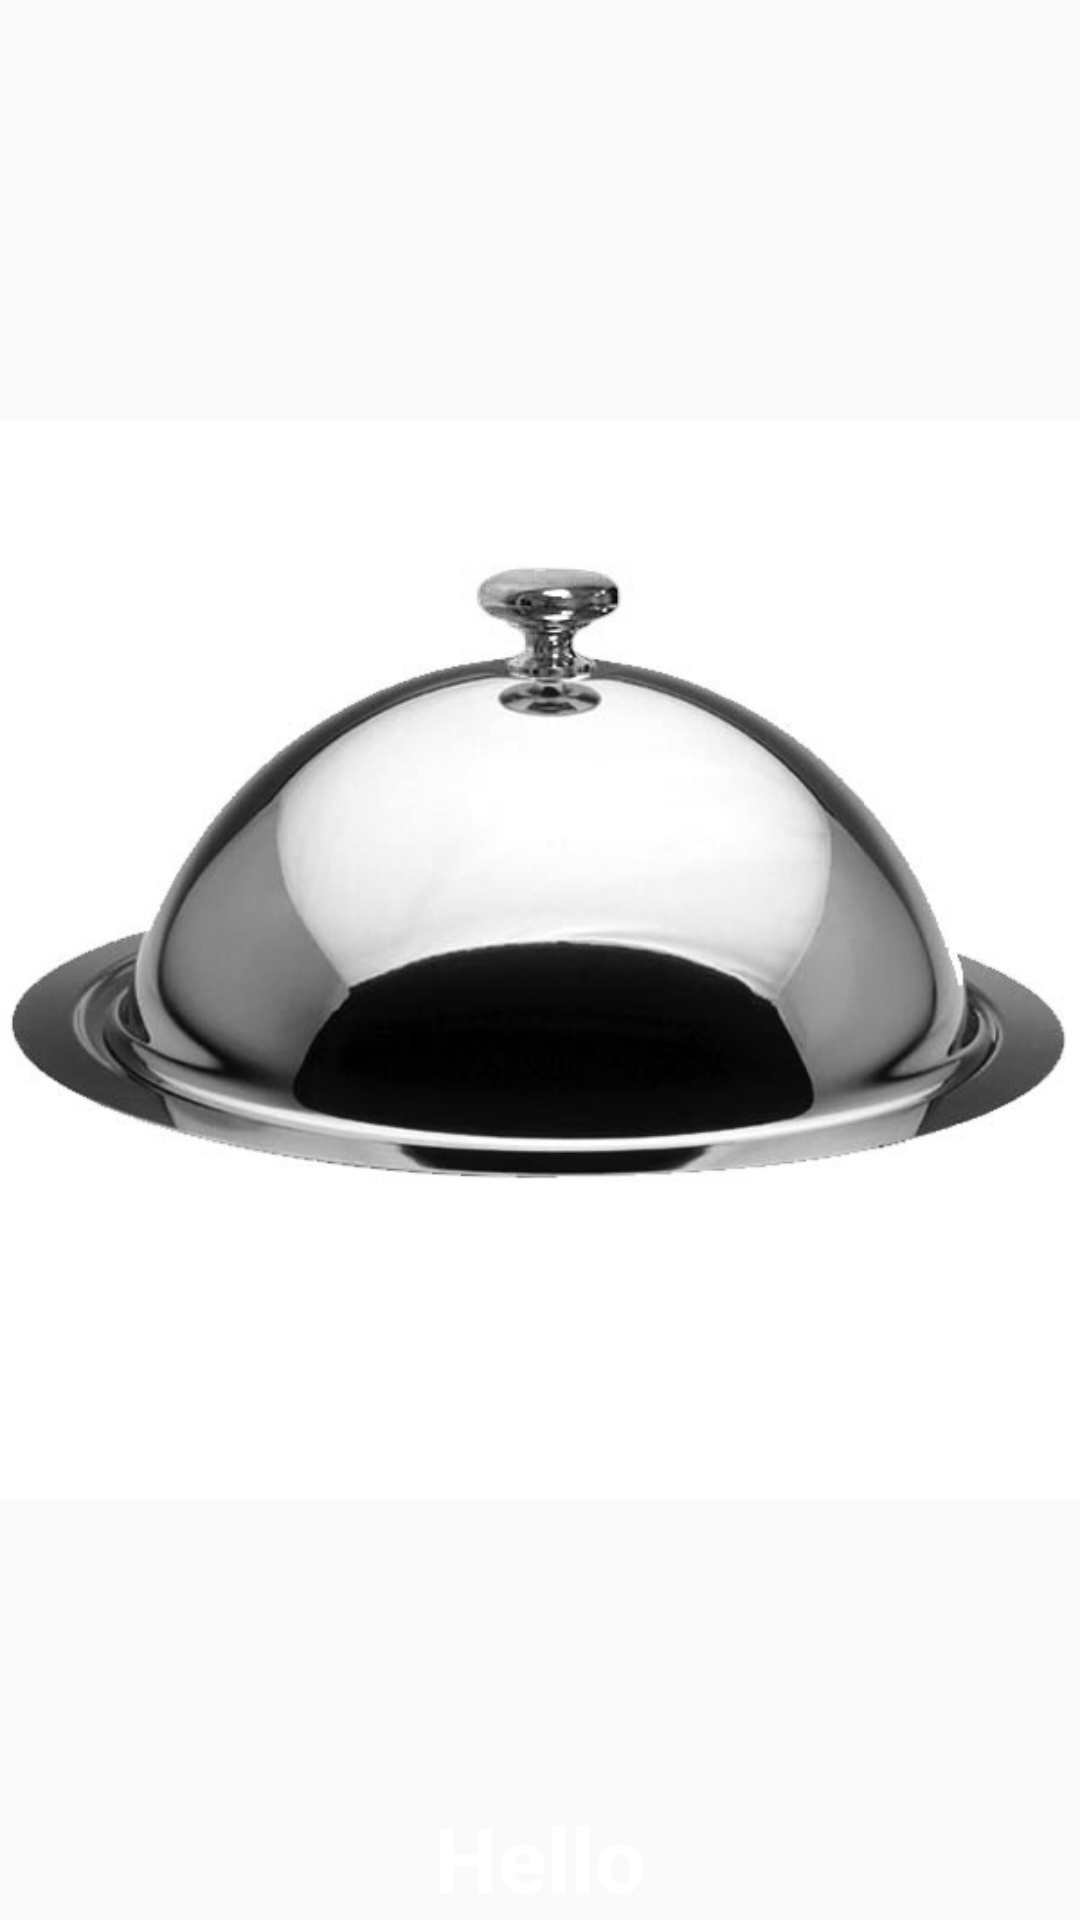

Reconstruct the res/layout file that produces this screen, plus the resources it refers to.
<!-- AndroidManifest.xml: application theme AppTheme -->
<!-- res/layout/test.xml -->
<?xml version="1.0" encoding="utf-8"?>
<RelativeLayout
    xmlns:android="http://schemas.android.com/apk/res/android"
    android:id="@+id/relativelayout"
    android:layout_width="fill_parent"
    android:layout_height="fill_parent" >

    <ImageView
        android:id="@+id/category_image_view"
        android:layout_width="match_parent"
        android:layout_height="match_parent"
        android:src="@drawable/unknown" />

    <TextView
        android:id="@+id/myImageViewText"
        android:layout_width="match_parent"
        android:layout_height="40dp"
        android:layout_alignLeft="@id/category_image_view"
        android:layout_alignRight="@id/category_image_view"
        android:layout_alignBottom="@id/category_image_view"
        android:text="Hello"
        android:background="@color/colorBackground"
        android:textColor="#FFFFFF"
        android:layout_marginLeft="1dp"
        android:layout_marginRight="1dp"
        android:layout_marginBottom="1dp"
        android:gravity="center"
        android:textStyle="normal|bold"
        android:textSize="30sp"/>

</RelativeLayout>
<!-- resources referenced by this layout -->
<resources>
  <!-- drawable unknown: png bitmap (drawable, 103819 bytes) -->
  <style name="AppTheme" parent="Theme.AppCompat.Light.DarkActionBar">
          
          <item name="colorPrimary">@color/colorPrimary</item>
          <item name="colorPrimaryDark">@color/colorPrimaryDark</item>
          <item name="colorAccent">@color/colorAccent</item>
      </style>
  <color name="colorPrimary">#2d2c2c</color>
  <color name="colorPrimaryDark">#0d0d0d</color>
  <color name="colorAccent">#0197fa</color>
</resources>
